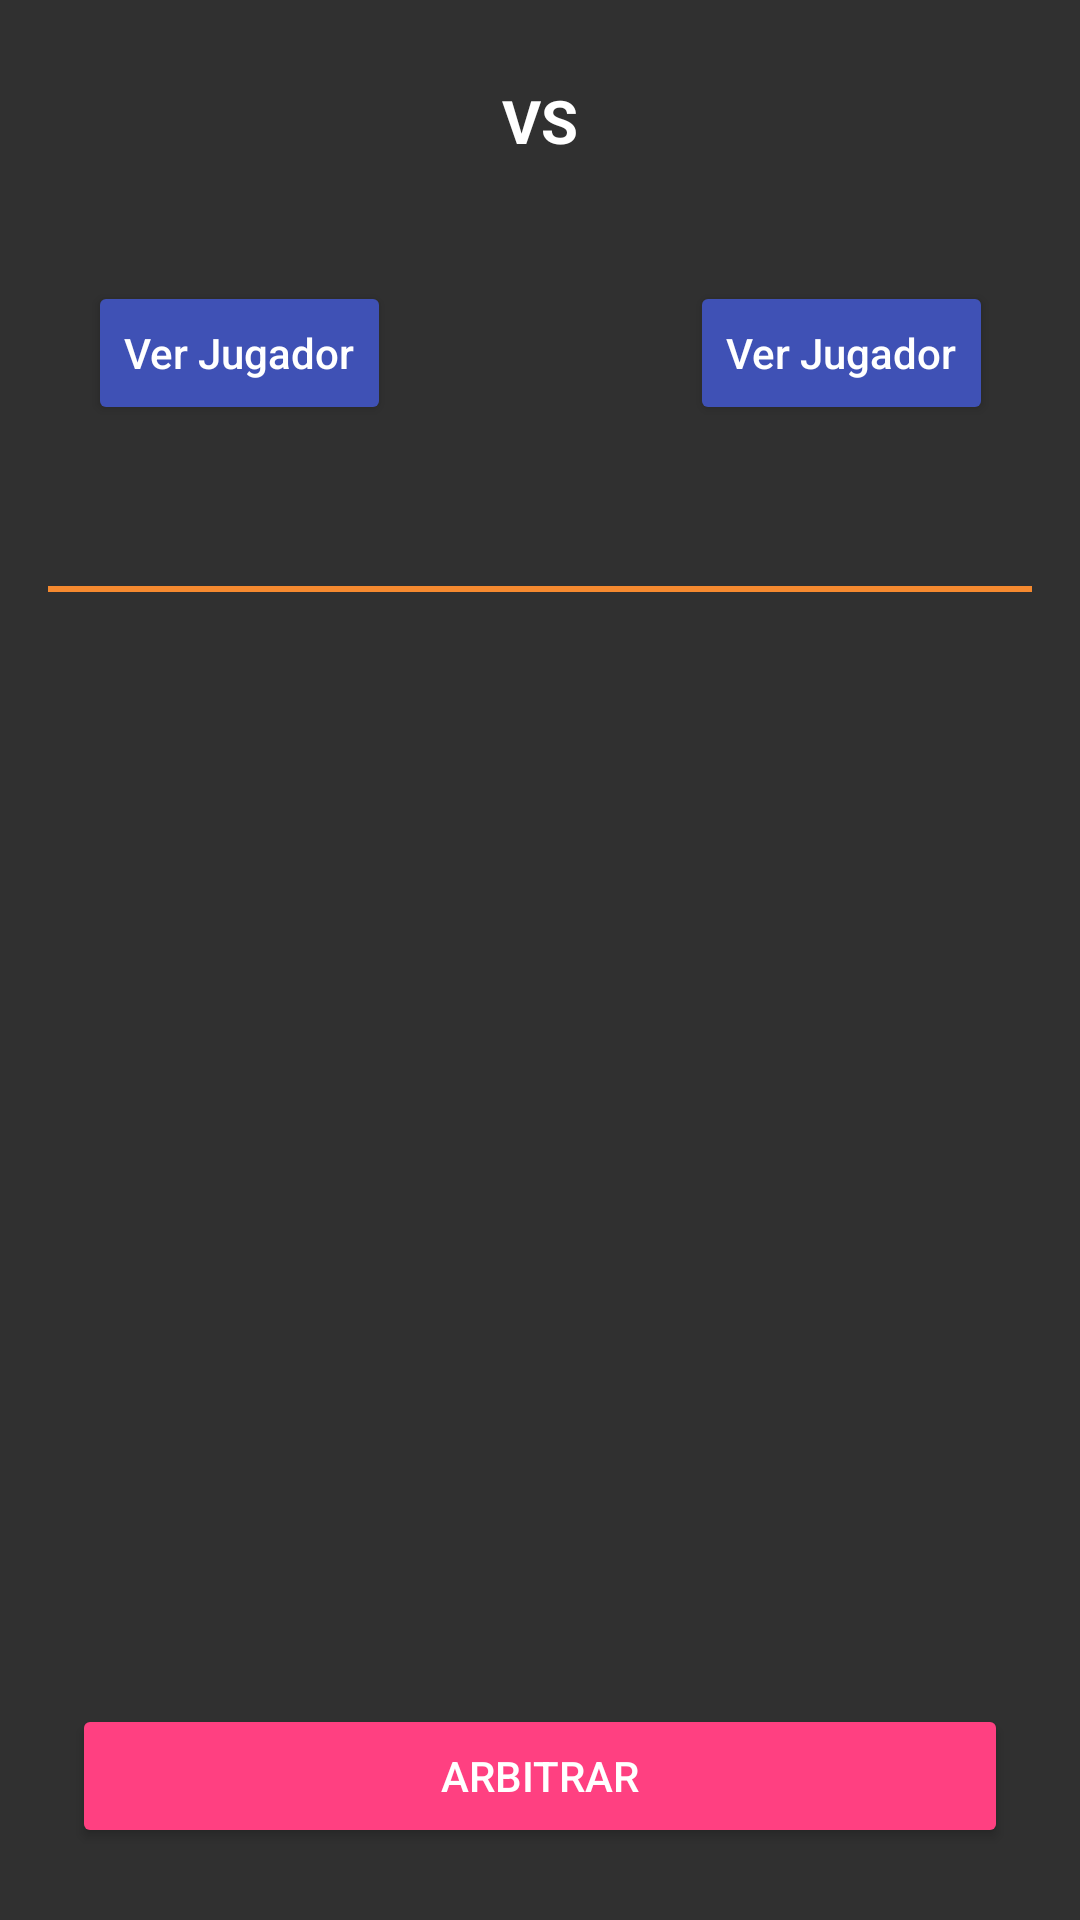

Layout XML and referenced resources for this Android screen:
<!-- AndroidManifest.xml: application theme Theme.AceTime -->
<!-- res/layout/fragment_partido.xml -->
<?xml version="1.0" encoding="utf-8"?>
<androidx.constraintlayout.widget.ConstraintLayout xmlns:android="http://schemas.android.com/apk/res/android"
    xmlns:tools="http://schemas.android.com/tools"
    xmlns:app="http://schemas.android.com/apk/res-auto"
    android:layout_width="match_parent"
    android:layout_height="match_parent"
    tools:context=".feature.partidos.detalle.ui.FragmentPartido">

    <ImageView
        android:id="@+id/imagePartido"
        app:layout_constraintTop_toTopOf="parent"
        app:layout_constraintStart_toStartOf="parent"
        app:layout_constraintEnd_toEndOf="parent"
        android:layout_marginTop="@dimen/medium"
        android:layout_marginHorizontal="@dimen/medium"
        android:layout_width="match_parent"
        android:layout_height="wrap_content"
        android:adjustViewBounds="true"
        tools:src="@tools:sample/backgrounds/scenic[2]" />

    <ImageView
        android:id="@+id/imageJugador1"
        app:layout_constraintTop_toBottomOf="@id/imagePartido"
        app:layout_constraintStart_toStartOf="parent"
        app:layout_constraintEnd_toStartOf="@id/txtVersus"
        android:layout_marginTop="@dimen/large"
        android:layout_marginStart="@dimen/medium"
        android:layout_width="0dp"
        android:maxWidth="100dp"
        android:adjustViewBounds="true"
        android:layout_height="wrap_content"
        tools:src="@tools:sample/avatars[3]" />

    <TextView
        android:id="@+id/txtVersus"
        app:layout_constraintStart_toEndOf="@id/imageJugador1"
        android:text="VS"
        android:textSize="20sp"
        app:layout_constraintTop_toTopOf="@id/imageJugador1"
        app:layout_constraintBottom_toBottomOf="@id/imageJugador1"
        app:layout_constraintEnd_toStartOf="@id/imageJugador2"
        android:layout_margin="@dimen/large"
        android:layout_width="wrap_content"
        android:layout_height="wrap_content"
        android:textColor="@color/white"
        android:textStyle="bold"
        />

    <ImageView
        android:id="@+id/imageJugador2"
        app:layout_constraintTop_toBottomOf="@id/imagePartido"
        app:layout_constraintEnd_toEndOf="parent"
        app:layout_constraintStart_toEndOf="@id/txtVersus"
        android:layout_marginTop="@dimen/large"
        android:layout_marginEnd="@dimen/medium"
        android:layout_width="0dp"
        android:maxWidth="100dp"
        android:adjustViewBounds="true"
        android:layout_height="wrap_content"
        tools:src="@tools:sample/avatars[3]" />

    <TextView
        android:id="@+id/txtNombreJugador1"
        tools:text="Jugador 1"
        android:textColor="@color/carrot_dark"
        android:textSize="@dimen/medium"
        android:textStyle="bold"
        android:gravity="center"
        app:layout_constraintTop_toBottomOf="@id/imageJugador1"
        app:layout_constraintStart_toStartOf="@id/imageJugador1"
        app:layout_constraintEnd_toEndOf="@id/imageJugador1"
        android:layout_marginTop="@dimen/medium"
        android:layout_width="0dp"
        android:layout_height="wrap_content" />

    <Button
        android:id="@+id/btnVerJugador1"
        app:layout_constraintTop_toBottomOf="@id/txtNombreJugador1"
        app:layout_constraintStart_toStartOf="@id/txtNombreJugador1"
        app:layout_constraintEnd_toEndOf="@id/txtNombreJugador1"
        android:text="Ver Jugador"
        android:theme="@style/GeneralButton"
        android:textAllCaps="false"
        android:layout_marginTop="@dimen/medium"
        android:layout_width="wrap_content"
        android:layout_height="wrap_content"/>

    <TextView
        android:id="@+id/txtNombreJugador2"
        tools:text="Jugador 2"
        android:gravity="center"
        android:textColor="@color/carrot_dark"
        android:textSize="@dimen/medium"
        android:textStyle="bold"
        app:layout_constraintTop_toBottomOf="@id/imageJugador2"
        app:layout_constraintStart_toStartOf="@id/imageJugador2"
        app:layout_constraintEnd_toEndOf="@id/imageJugador2"
        android:layout_marginTop="@dimen/medium"
        android:layout_width="0dp"
        android:layout_height="wrap_content" />

    <Button
        android:id="@+id/btnVerJugador2"
        app:layout_constraintTop_toBottomOf="@id/txtNombreJugador2"
        app:layout_constraintStart_toStartOf="@id/txtNombreJugador2"
        app:layout_constraintEnd_toEndOf="@id/txtNombreJugador2"
        android:text="Ver Jugador"
        android:theme="@style/GeneralButton"
        android:textAllCaps="false"
        android:layout_marginTop="@dimen/medium"
        android:layout_width="wrap_content"
        android:layout_height="wrap_content"/>



    <TextView
        android:id="@+id/nombrePuntuacion1"
        android:layout_width="100dp"
        android:layout_height="wrap_content"
        app:layout_constraintTop_toBottomOf="@id/btnVerJugador1"
        app:layout_constraintStart_toStartOf="parent"
        android:layout_marginTop="@dimen/large"
        android:ellipsize="end"
        android:maxLines="1"
        android:layout_marginHorizontal="@dimen/medium"
        android:textColor="@color/carrot_dark"
        android:textSize="@dimen/medium"
        android:textStyle="bold"
        tools:text="JUGADOR 1"/>

    <TextView
        android:id="@+id/puntuacionJ1"
        android:layout_width="0dp"
        android:layout_height="wrap_content"
        app:layout_constraintTop_toBottomOf="@id/btnVerJugador1"
        app:layout_constraintStart_toEndOf="@id/nombrePuntuacion1"
        app:layout_constraintEnd_toEndOf="parent"
        android:layout_marginTop="@dimen/large"
        android:layout_marginEnd="@dimen/medium"
        android:textColor="@color/white"
        android:textSize="@dimen/medium"
        android:textStyle="bold"
        tools:text="     6    2     2    6    6"/>

    <com.google.android.material.divider.MaterialDivider
        android:id="@+id/divider"
        app:layout_constraintTop_toBottomOf="@id/puntuacionJ1"
        app:layout_constraintStart_toStartOf="parent"
        app:layout_constraintEnd_toEndOf="parent"
        android:layout_marginTop="@dimen/small"
        android:layout_marginHorizontal="@dimen/medium"
        android:background="@color/carrot_dark"
        android:layout_width="match_parent"
        android:layout_height="2dp"/>

    <TextView
        android:id="@+id/nombrePuntuacion2"
        android:layout_width="100dp"
        android:layout_height="wrap_content"
        app:layout_constraintTop_toBottomOf="@id/divider"
        app:layout_constraintStart_toStartOf="parent"
        android:ellipsize="end"
        android:maxLines="1"
        android:layout_marginTop="@dimen/small"
        android:layout_marginHorizontal="@dimen/medium"
        android:textColor="@color/carrot_dark"
        android:textSize="@dimen/medium"
        android:textStyle="bold"
        tools:text="JUGADOR 2:     2    6     6    2    6"/>

    <TextView
        android:id="@+id/puntuacionJ2"
        android:layout_width="0dp"
        android:layout_height="wrap_content"
        app:layout_constraintTop_toBottomOf="@id/divider"
        app:layout_constraintStart_toEndOf="@id/nombrePuntuacion2"
        app:layout_constraintEnd_toEndOf="parent"
        android:layout_marginTop="@dimen/small"
        android:layout_marginEnd="@dimen/medium"
        android:textColor="@color/white"
        android:textSize="@dimen/medium"
        android:textStyle="bold"
        tools:text="     2    6     6    2    6"/>

    <Button
        android:id="@+id/btnArbitrar"
        app:layout_constraintStart_toStartOf="parent"
        app:layout_constraintEnd_toEndOf="parent"
        app:layout_constraintBottom_toBottomOf="parent"
        android:layout_marginBottom="@dimen/large"
        android:layout_marginHorizontal="@dimen/large"
        android:theme="@style/ButtonLogin"
        android:textAllCaps="true"
        android:text="Arbitrar"
        android:layout_width="match_parent"
        android:layout_height="wrap_content"/>

</androidx.constraintlayout.widget.ConstraintLayout>
<!-- resources referenced by this layout -->
<resources>
  <color name="carrot_dark">#F39C12</color>
  <color name="white">#ffffffff</color>
  <dimen name="large">24dp</dimen>
  <dimen name="medium">16dp</dimen>
  <dimen name="small">8dp</dimen>
  <style name="ButtonLogin" parent="@style/Theme.AppCompat.Light">
          <item name="android:textColor">@color/white</item>
          <item name="colorButtonNormal">@color/colorAccent</item>
          <item name="colorControlHighlight">@color/yellow</item>
      </style>
  <style name="GeneralButton" parent="@style/Theme.AppCompat.Light">
          <item name="android:textColor">@color/white</item>
          <item name="colorButtonNormal">@color/colorPrimary</item>
          <item name="colorControlHighlight">@color/yellow</item>
      </style>
  <style name="Theme.AceTime" parent="@style/Theme.AppCompat.NoActionBar">
          <item name="android:windowFullscreen">true</item>
          <item name="colorAccent">@color/colorAccent</item>
          <item name="colorPrimary">@color/colorPrimary</item>
          <item name="colorPrimaryDark">@color/colorPrimaryDark</item>
      </style>
  <color name="colorAccent">#FF4081</color>
  <color name="yellow">#fff5f504</color>
  <color name="colorPrimary">#3F51B5</color>
  <color name="colorPrimaryDark">#303F9F</color>
</resources>
